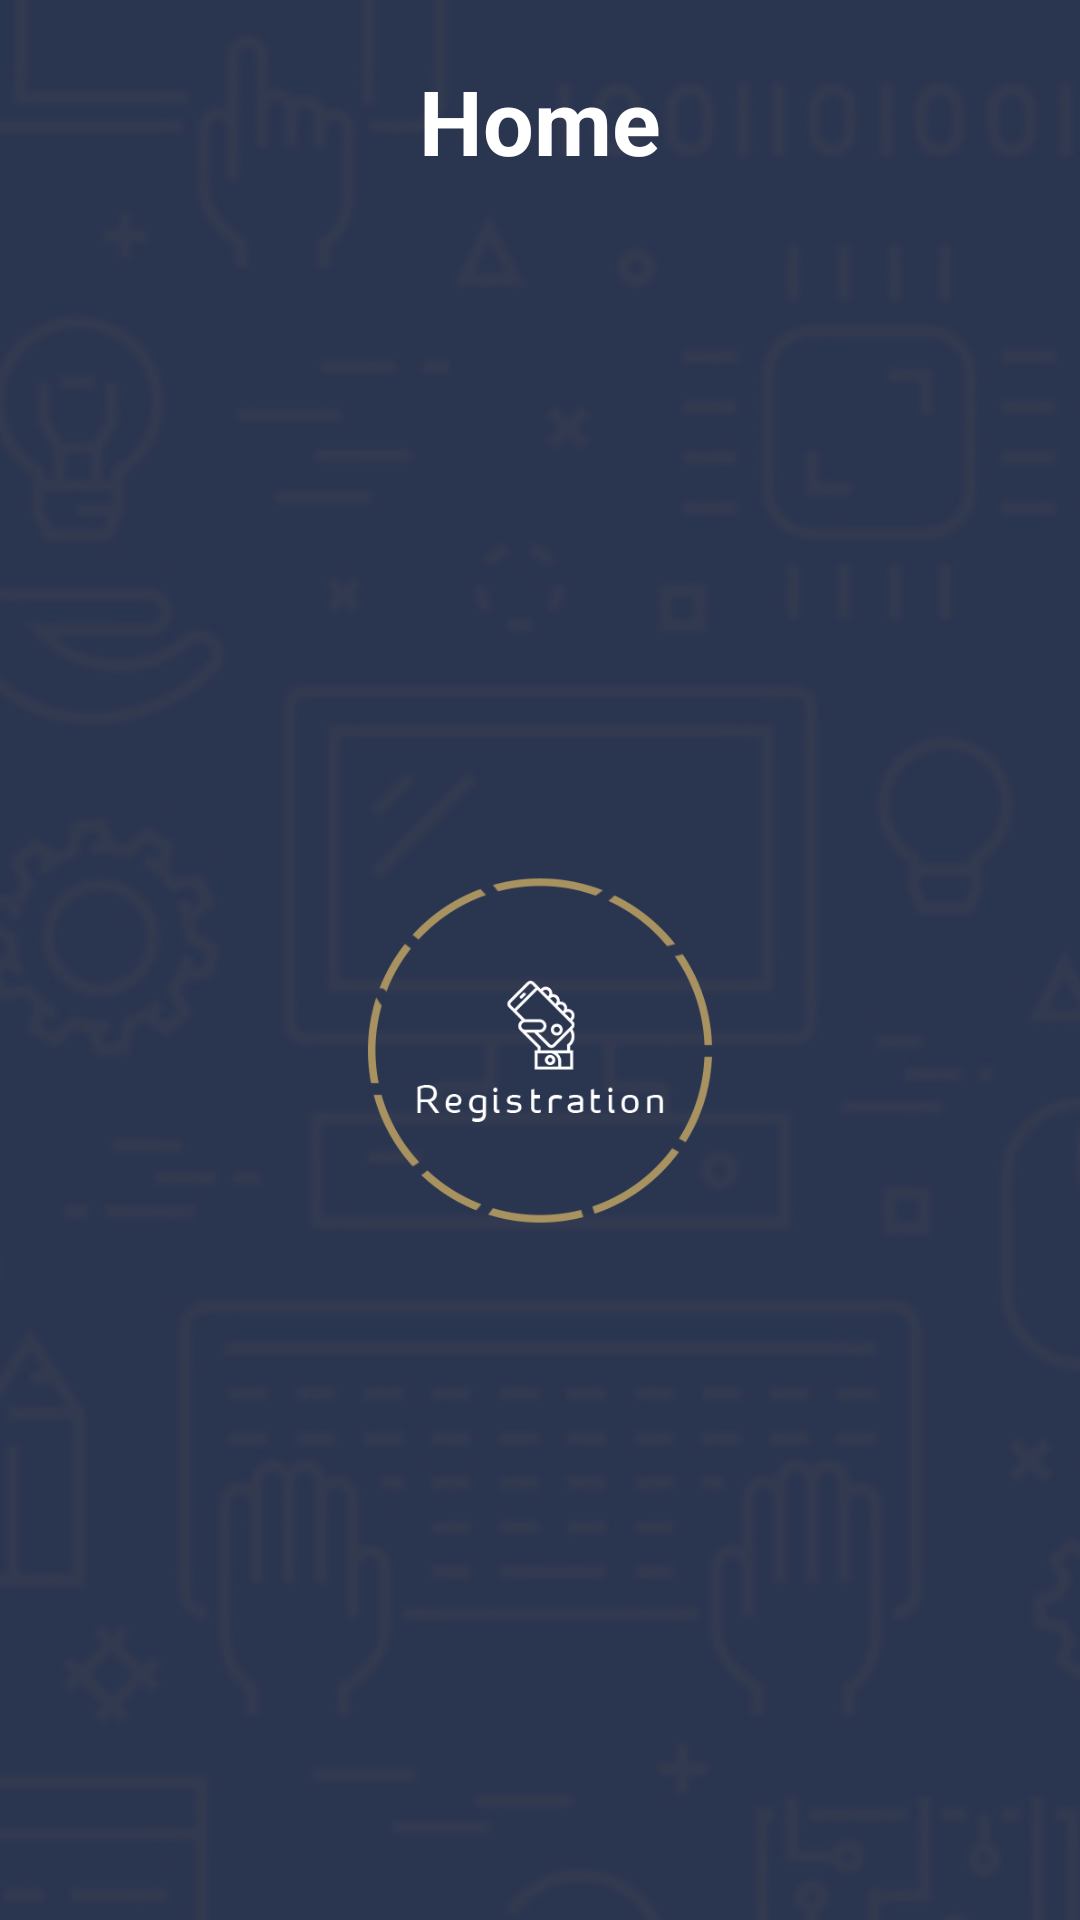

Write the Android layout XML for this screen, with the resource values it uses.
<!-- AndroidManifest.xml: application theme AppTheme -->
<!-- res/layout/activity_home.xml -->
<?xml version="1.0" encoding="utf-8"?>
<LinearLayout xmlns:android="http://schemas.android.com/apk/res/android"
    xmlns:app="http://schemas.android.com/apk/res-auto"
    xmlns:tools="http://schemas.android.com/tools"
    android:layout_width="match_parent"
    android:layout_height="match_parent"
    tools:context=".Activity.HomeActivity"
    android:orientation="vertical"
    android:background="@drawable/bg"
    >
<TextView
    android:layout_width="wrap_content"
    android:layout_height="wrap_content"
    android:text="Home"
    android:textStyle="bold"
    android:textColor="@color/White"
    android:textSize="30sp"
    android:layout_gravity="center_horizontal"
    android:layout_marginTop="20dp"/>

    <ImageView
        android:id="@+id/imageView"
        android:layout_width="match_parent"
        android:layout_height="match_parent"
        android:layout_gravity="center_horizontal"
        app:srcCompat="@drawable/cir" />
</LinearLayout>
<!-- resources referenced by this layout -->
<resources>
  <color name="White">#FFFFFF</color>
  <!-- drawable bg: png bitmap (drawable, 238271 bytes) -->
  <!-- drawable cir: png bitmap (drawable, 35240 bytes) -->
  <style name="AppTheme" parent="Theme.AppCompat.Light.DarkActionBar">
          
          <item name="colorPrimary">@color/colorPrimary</item>
          <item name="colorPrimaryDark">@color/colorPrimaryDark</item>
          <item name="colorAccent">@color/colorAccent</item>
      </style>
  <color name="colorPrimary">#294866</color>
  <color name="colorPrimaryDark">#123456</color>
  <color name="colorAccent">#d0d7df</color>
</resources>
